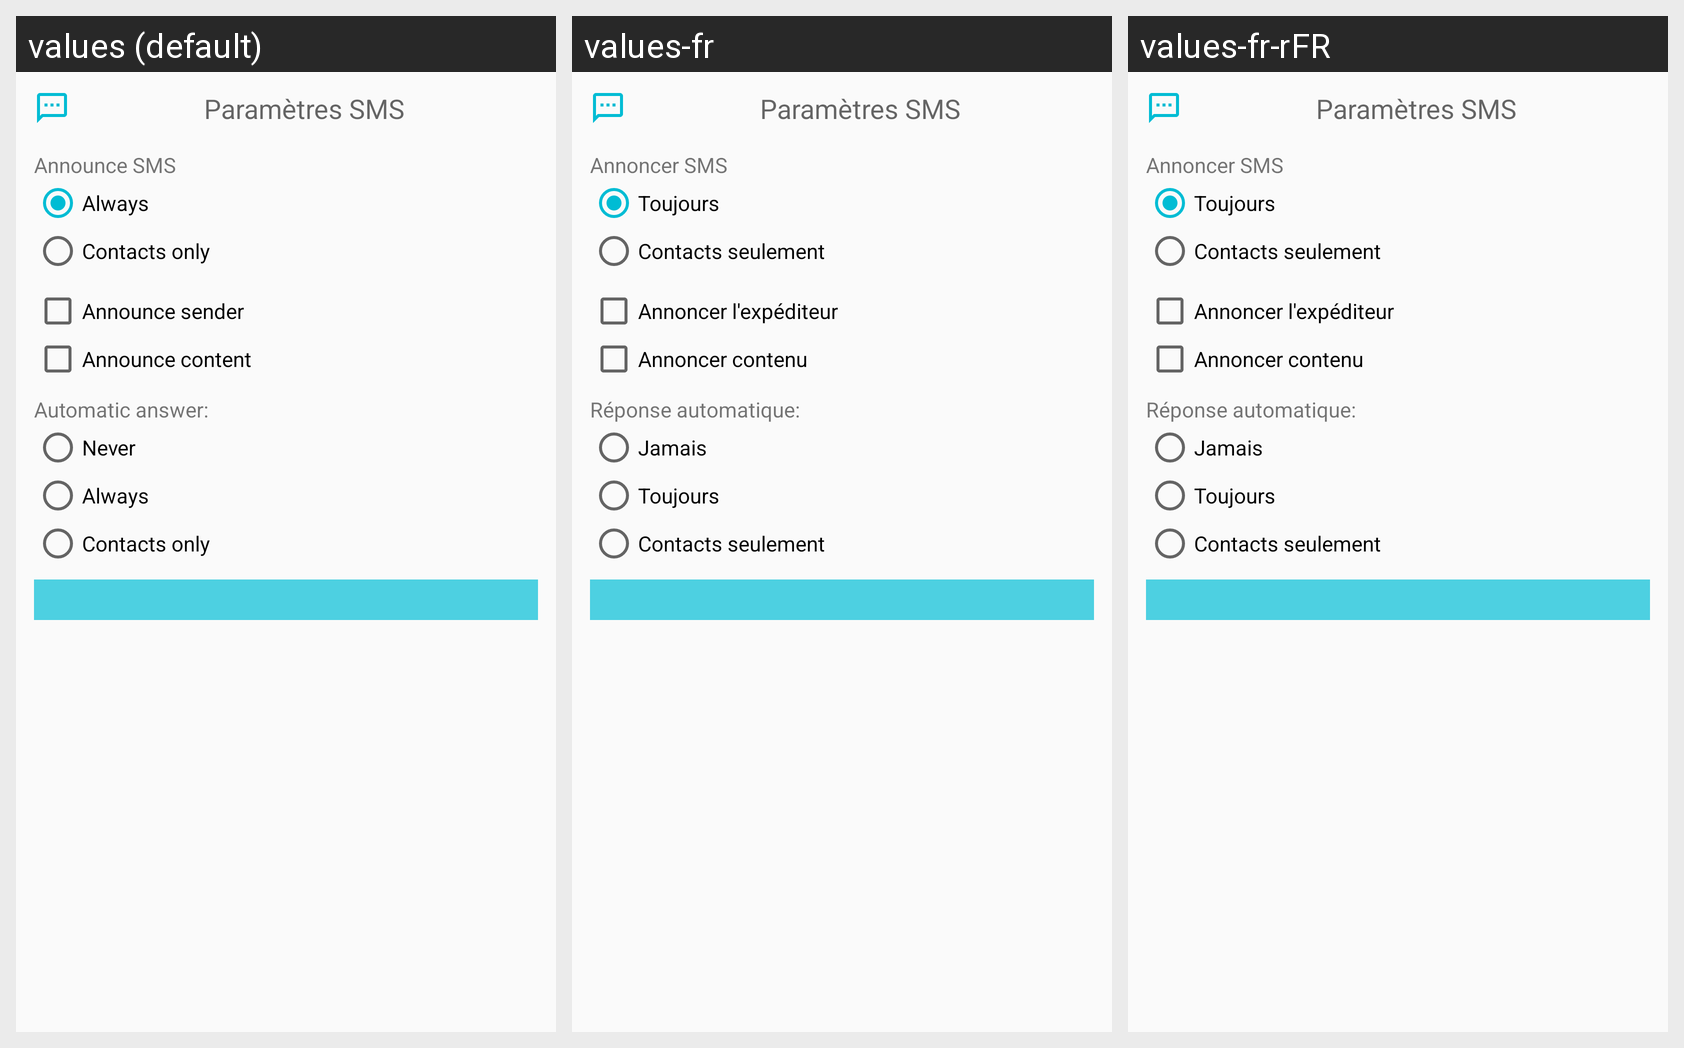

Strings drawn on this Android screen and how each of the app's shown locales translates them:
Android screen res/layout/parametres_sms.xml rendered under 3 locales, left to right: values (default), values-fr, values-fr-rFR. Device: Nexus 5 (rendered at 1080×1920; each locale shown at half size, 540×960, under a caption strip naming it); theme AppTheme.
Strings drawn on this screen, with the default value and each locale's value (text and hints the layout hard-codes, and strings that could not be matched under every locale, appear in the picture but are not listed):

ui_annoncer_les_sms
  values: Announce SMS
  values-fr: Annoncer SMS
  values-fr-rFR: Annoncer SMS

ui_toujours
  values: Always
  values-fr: Toujours
  values-fr-rFR: Toujours

ui_contacts_seulement
  values: Contacts only
  values-fr: Contacts seulement
  values-fr-rFR: Contacts seulement

ui_annoncer_le_contenu
  values: Announce content
  values-fr: Annoncer contenu
  values-fr-rFR: Annoncer contenu

ui_reponse_automatique
  values: Automatic answer:
  values-fr: Réponse automatique:
  values-fr-rFR: Réponse automatique:

ui_jamais
  values: Never
  values-fr: Jamais
  values-fr-rFR: Jamais
